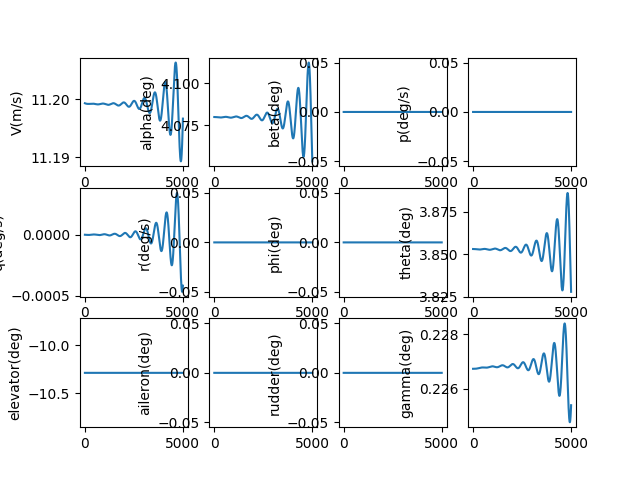

Data behind this chart, as committed beside it:
, V(m/s), alpha(deg), beta(deg), p(deg/s), q(deg/s), r(deg/s), phi(deg), theta(deg), elevator(deg), aileron(deg), rudder(deg), gamma(deg), pb, qc, rb, CD_act, CL_act, Cm_act, CY_act, Cr_act, Cn_act
1.0, 11.2, 4.08, 0.0, 0.0, -2.3664542017299034e-09, 0.0, 0.0, 3.853, -10.29, 0.0, 0.0, 0.2267, 0.0, -7.279422081867649e-09, 0.0, 0.04812, -0.003432, 0.1491, 0.0, 0.0, 0.0
2.0, 11.2, 4.08, 0.0, 0.0, -4.982028950515492e-09, 0.0, 0.0, 3.853, -10.29, 0.0, 0.0, 0.2267, 0.0, -1.5325162988018007e-08, 0.0, 0.04812, -0.003432, 0.1491, 0.0, 0.0, 0.0
3.0, 11.2, 4.08, 0.0, 0.0, -7.844136068830232e-09, 0.0, 0.0, 3.853, -10.29, 0.0, 0.0, 0.2267, 0.0, -2.412926153254256e-08, 0.0, 0.04812, -0.003432, 0.1491, 0.0, 0.0, 0.0
4.0, 11.2, 4.08, 0.0, 0.0, -1.0950177888348781e-08, 0.0, 0.0, 3.853, -10.29, 0.0, 0.0, 0.2267, 0.0, -3.368372732634662e-08, 0.0, 0.04812, -0.003432, 0.1491, 0.0, 0.0, 0.0
5.0, 11.2, 4.08, 0.0, 0.0, -1.4297547238925705e-08, 0.0, 0.0, 3.853, -10.29, 0.0, 0.0, 0.2267, 0.0, -4.398054074335687e-08, 0.0, 0.04812, -0.003432, 0.1491, 0.0, 0.0, 0.0
6.0, 11.2, 4.08, 0.0, 0.0, -1.7883627442697154e-08, 0.0, 0.0, 3.853, -10.29, 0.0, 0.0, 0.2267, 0.0, -5.501165290248531e-08, 0.0, 0.04812, -0.003432, 0.1491, 0.0, 0.0, 0.0
7.0, 11.2, 4.08, 0.0, 0.0, -2.1705792315018616e-08, 0.0, 0.0, 3.853, -10.29, 0.0, 0.0, 0.2267, 0.0, -6.676898567061959e-08, 0.0, 0.04812, -0.003432, 0.1491, 0.0, 0.0, 0.0
8.0, 11.2, 4.08, 0.0, 0.0, -2.5761406169159536e-08, 0.0, 0.0, 3.853, -10.29, 0.0, 0.0, 0.2267, 0.0, -7.924443167716766e-08, 0.0, 0.04812, -0.003432, 0.1491, 0.0, 0.0, 0.0
9.0, 11.2, 4.08, 0.0, 0.0, -3.004782382649448e-08, 0.0, 0.0, 3.853, -10.29, 0.0, 0.0, 0.2267, 0.0, -9.242985434550845e-08, 0.0, 0.04812, -0.003432, 0.1491, 0.0, 0.0, 0.0
10.0, 11.2, 4.08, 0.0, 0.0, -3.456239063274711e-08, 0.0, 0.0, 3.853, -10.29, 0.0, 0.0, 0.2267, 0.0, -1.0631708794305941e-07, 0.0, 0.04812, -0.003432, 0.1491, 0.0, 0.0, 0.0
11.0, 11.2, 4.08, 0.0, 0.0, -3.930244247802213e-08, 0.0, 0.0, 3.853, -10.29, 0.0, 0.0, 0.2267, 0.0, -1.2089793764299477e-07, 0.0, 0.04812, -0.003432, 0.1491, 0.0, 0.0, 0.0
12.0, 11.2, 4.08, 0.0, 0.0, -4.426530582418475e-08, 0.0, 0.0, 3.853, -10.29, 0.0, 0.0, 0.2267, 0.0, -1.3616417960856333e-07, 0.0, 0.04812, -0.003432, 0.1491, 0.0, 0.0, 0.0
13.0, 11.2, 4.08, 0.0, 0.0, -4.944829773458571e-08, 0.0, 0.0, 3.853, -10.29, 0.0, 0.0, 0.2267, 0.0, -1.5210756108461986e-07, 0.0, 0.04812, -0.003432, 0.1491, 0.0, 0.0, 0.0
14.0, 11.2, 4.08, 0.0, 0.0, -5.484872591184301e-08, 0.0, 0.0, 3.853, -10.29, 0.0, 0.0, 0.2267, 0.0, -1.687198005139382e-07, 0.0, 0.04812, -0.003432, 0.1491, 0.0, 0.0, 0.0
15.0, 11.2, 4.08, 0.0, 0.0, -6.046388873828167e-08, 0.0, 0.0, 3.853, -10.29, 0.0, 0.0, 0.2267, 0.0, -1.8599258766169896e-07, 0.0, 0.04812, -0.003432, 0.1491, 0.0, 0.0, 0.0
16.0, 11.2, 4.08, 0.0, 0.0, -6.629107532272462e-08, 0.0, 0.0, 3.853, -10.29, 0.0, 0.0, 0.2267, 0.0, -2.039175837595125e-07, 0.0, 0.04812, -0.003432, 0.1491, 0.0, 0.0, 0.0
17.0, 11.2, 4.08, 0.0, 0.0, -7.232756555185343e-08, 0.0, 0.0, 3.853, -10.29, 0.0, 0.0, 0.2267, 0.0, -2.2248642166349786e-07, 0.0, 0.04812, -0.003432, 0.1491, 0.0, 0.0, 0.0
18.0, 11.2, 4.08, 0.0, 0.0, -7.857063014669814e-08, 0.0, 0.0, 3.853, -10.29, 0.0, 0.0, 0.2267, 0.0, -2.416907060281376e-07, 0.0, 0.04812, -0.003432, 0.1491, 0.0, 0.0, 0.0
19.0, 11.2, 4.08, 0.0, 0.0, -8.50175307238665e-08, 0.0, 0.0, 3.853, -10.29, 0.0, 0.0, 0.2267, 0.0, -2.6152201349471084e-07, 0.0, 0.04812, -0.003432, 0.1491, 0.0, 0.0, 0.0
20.0, 11.2, 4.08, 0.0, 0.0, -9.166551986159609e-08, 0.0, 0.0, 3.853, -10.29, 0.0, 0.0, 0.2267, 0.0, -2.8197189289455987e-07, 0.0, 0.04812, -0.003432, 0.1491, 0.0, 0.0, 0.0
21.0, 11.2, 4.08, 0.0, 0.0, -9.851184117070028e-08, 0.0, 0.0, 3.853, -10.29, 0.0, 0.0, 0.2267, 0.0, -3.0303186546741054e-07, 0.0, 0.04812, -0.003432, 0.1491, 0.0, 0.0, 0.0
22.0, 11.2, 4.08, 0.0, 0.0, -1.0555372937135015e-07, 0.0, 0.0, 3.853, -10.29, 0.0, 0.0, 0.2267, 0.0, -3.2469342509764237e-07, 0.0, 0.04812, -0.003432, 0.1491, 0.0, 0.0, 0.0
23.0, 11.2, 4.08, 0.0, 0.0, -1.1278841037273253e-07, 0.0, 0.0, 3.853, -10.29, 0.0, 0.0, 0.2267, 0.0, -3.4694803855940575e-07, 0.0, 0.04812, -0.003432, 0.1491, 0.0, 0.0, 0.0
24.0, 11.2, 4.08, 0.0, 0.0, -1.202131013584867e-07, 0.0, 0.0, 3.853, -10.29, 0.0, 0.0, 0.2267, 0.0, -3.697871457795136e-07, 0.0, 0.04812, -0.003432, 0.1491, 0.0, 0.0, 0.0
25.0, 11.2, 4.08, 0.0, 0.0, -1.278250108781546e-07, 0.0, 0.0, 3.853, -10.29, 0.0, 0.0, 0.2267, 0.0, -3.9320216011882983e-07, 0.0, 0.04812, -0.003432, 0.1491, 0.0, 0.0, 0.0
26.0, 11.2, 4.08, 0.0, 0.0, -1.3562133894034848e-07, 0.0, 0.0, 3.853, -10.29, 0.0, 0.0, 0.2267, 0.0, -4.171844686589402e-07, 0.0, 0.04812, -0.003432, 0.1491, 0.0, 0.0, 0.0
27.0, 11.2, 4.08, 0.0, 0.0, -1.4359927711246876e-07, 0.0, 0.0, 3.853, -10.29, 0.0, 0.0, 0.2267, 0.0, -4.417254325089722e-07, 0.0, 0.04812, -0.003432, 0.1491, 0.0, 0.0, 0.0
28.0, 11.2, 4.08, 0.0, 0.0, -1.517560086254172e-07, 0.0, 0.0, 3.853, -10.29, 0.0, 0.0, 0.2267, 0.0, -4.6681638712777854e-07, 0.0, 0.04812, -0.003432, 0.1491, 0.0, 0.0, 0.0
29.0, 11.2, 4.08, 0.0, 0.0, -1.6008870848135291e-07, 0.0, 0.0, 3.853, -10.29, 0.0, 0.0, 0.2267, 0.0, -4.924486426554813e-07, 0.0, 0.04812, -0.003432, 0.1491, 0.0, 0.0, 0.0
30.0, 11.2, 4.08, 0.0, 0.0, -1.6859454356773875e-07, 0.0, 0.0, 3.853, -10.29, 0.0, 0.0, 0.2267, 0.0, -5.186134842643646e-07, 0.0, 0.04812, -0.003432, 0.1491, 0.0, 0.0, 0.0
31.0, 11.2, 4.08, 0.0, 0.0, -1.772706727733229e-07, 0.0, 0.0, 3.853, -10.29, 0.0, 0.0, 0.2267, 0.0, -5.453021725157205e-07, 0.0, 0.04812, -0.003432, 0.1491, 0.0, 0.0, 0.0
32.0, 11.2, 4.08, 0.0, 0.0, -1.8611424711115136e-07, 0.0, 0.0, 3.853, -10.29, 0.0, 0.0, 0.2267, 0.0, -5.725059437383202e-07, 0.0, 0.04812, -0.003432, 0.1491, 0.0, 0.0, 0.0
33.0, 11.2, 4.08, 0.0, 0.0, -1.9512240984485165e-07, 0.0, 0.0, 3.853, -10.29, 0.0, 0.0, 0.2267, 0.0, -6.002160104169486e-07, 0.0, 0.04812, -0.003432, 0.1491, 0.0, 0.0, 0.0
34.0, 11.2, 4.08, 0.0, 0.0, -2.0429229661913034e-07, 0.0, 0.0, 3.853, -10.29, 0.0, 0.0, 0.2267, 0.0, -6.284235615939008e-07, 0.0, 0.04812, -0.003432, 0.1491, 0.0, 0.0, 0.0
35.0, 11.2, 4.08, 0.0, 0.0, -2.1362103559415573e-07, 0.0, 0.0, 3.853, -10.29, 0.0, 0.0, 0.2267, 0.0, -6.571197632824278e-07, 0.0, 0.04812, -0.003432, 0.1491, 0.0, 0.0, 0.0
36.0, 11.2, 4.08, 0.0, 0.0, -2.2310574758570192e-07, 0.0, 0.0, 3.853, -10.29, 0.0, 0.0, 0.2267, 0.0, -6.86295758897906e-07, 0.0, 0.04812, -0.003432, 0.1491, 0.0, 0.0, 0.0
37.0, 11.2, 4.08, 0.0, 0.0, -2.3274354620830558e-07, 0.0, 0.0, 3.853, -10.29, 0.0, 0.0, 0.2267, 0.0, -7.159426696982723e-07, 0.0, 0.04812, -0.003432, 0.1491, 0.0, 0.0, 0.0
38.0, 11.2, 4.08, 0.0, 0.0, -2.425315380220497e-07, 0.0, 0.0, 3.853, -10.29, 0.0, 0.0, 0.2267, 0.0, -7.460515952356169e-07, 0.0, 0.04812, -0.003432, 0.1491, 0.0, 0.0, 0.0
39.0, 11.2, 4.08, 0.0, 0.0, -2.5246682268554955e-07, 0.0, 0.0, 3.853, -10.29, 0.0, 0.0, 0.2267, 0.0, -7.766136138268534e-07, 0.0, 0.04812, -0.003432, 0.1491, 0.0, 0.0, 0.0
40.0, 11.2, 4.08, 0.0, 0.0, -2.6254649311172827e-07, 0.0, 0.0, 3.853, -10.29, 0.0, 0.0, 0.2267, 0.0, -8.076197830329706e-07, 0.0, 0.04812, -0.003432, 0.1491, 0.0, 0.0, 0.0
41.0, 11.2, 4.08, 0.0, 0.0, -2.72767635626302e-07, 0.0, 0.0, 3.853, -10.29, 0.0, 0.0, 0.2267, 0.0, -8.390611401466193e-07, 0.0, 0.04812, -0.003432, 0.1491, 0.0, 0.0, 0.0
42.0, 11.2, 4.08, 0.0, 0.0, -2.8312733013300145e-07, 0.0, 0.0, 3.853, -10.29, 0.0, 0.0, 0.2267, 0.0, -8.709287027004186e-07, 0.0, 0.04812, -0.003432, 0.1491, 0.0, 0.0, 0.0
43.0, 11.2, 4.08, 0.0, 0.0, -2.9362265028114954e-07, 0.0, 0.0, 3.853, -10.29, 0.0, 0.0, 0.2267, 0.0, -9.032134689825124e-07, 0.0, 0.04812, -0.003432, 0.1491, 0.0, 0.0, 0.0
44.0, 11.2, 4.08, 0.0, 0.0, -3.042506636372178e-07, 0.0, 0.0, 3.853, -10.29, 0.0, 0.0, 0.2267, 0.0, -9.359064185643635e-07, 0.0, 0.04812, -0.003432, 0.1491, 0.0, 0.0, 0.0
45.0, 11.2, 4.08, 0.0, 0.0, -3.1500843185993986e-07, 0.0, 0.0, 3.853, -10.29, 0.0, 0.0, 0.2267, 0.0, -9.689985128394887e-07, 0.0, 0.04812, -0.003432, 0.1491, 0.0, 0.0, 0.0
46.0, 11.2, 4.08, 0.0, 0.0, -3.2589301088136465e-07, 0.0, 0.0, 3.853, -10.29, 0.0, 0.0, 0.2267, 0.0, -1.0024806955804665e-06, 0.0, 0.04812, -0.003432, 0.1491, 0.0, 0.0, 0.0
47.0, 11.2, 4.08, 0.0, 0.0, -3.369014510882208e-07, 0.0, 0.0, 3.853, -10.29, 0.0, 0.0, 0.2267, 0.0, -1.0363438934969013e-06, 0.0, 0.04812, -0.003432, 0.1491, 0.0, 0.0, 0.0
48.0, 11.2, 4.08, 0.0, 0.0, -3.480307975098247e-07, 0.0, 0.0, 3.853, -10.29, 0.0, 0.0, 0.2267, 0.0, -1.0705790168135172e-06, 0.0, 0.04812, -0.003432, 0.1491, 0.0, 0.0, 0.0
49.0, 11.2, 4.08, 0.0, 0.0, -3.5927809000917065e-07, 0.0, 0.0, 3.853, -10.29, 0.0, 0.0, 0.2267, 0.0, -1.105176959858038e-06, 0.0, 0.04812, -0.003432, 0.1491, 0.0, 0.0, 0.0
50.0, 11.2, 4.08, 0.0, 0.0, -3.7064036347588586e-07, 0.0, 0.0, 3.853, -10.29, 0.0, 0.0, 0.2267, 0.0, -1.1401286016548073e-06, 0.0, 0.04812, -0.003432, 0.1491, 0.0, 0.0, 0.0
51.0, 11.2, 4.08, 0.0, 0.0, -3.8211464802491415e-07, 0.0, 0.0, 3.853, -10.29, 0.0, 0.0, 0.2267, 0.0, -1.1754248065360272e-06, 0.0, 0.04812, -0.003432, 0.1491, 0.0, 0.0, 0.0
52.0, 11.2, 4.08, 0.0, 0.0, -3.9369796919852655e-07, 0.0, 0.0, 3.853, -10.29, 0.0, 0.0, 0.2267, 0.0, -1.2110564247632341e-06, 0.0, 0.04812, -0.003432, 0.1491, 0.0, 0.0, 0.0
53.0, 11.2, 4.08, 0.0, 0.0, -4.0538734817041077e-07, 0.0, 0.0, 3.853, -10.29, 0.0, 0.0, 0.2267, 0.0, -1.2470142931551658e-06, 0.0, 0.04812, -0.003432, 0.1491, 0.0, 0.0, 0.0
54.0, 11.2, 4.08, 0.0, 0.0, -4.1717980195339985e-07, 0.0, 0.0, 3.853, -10.29, 0.0, 0.0, 0.2267, 0.0, -1.2832892357268276e-06, 0.0, 0.04812, -0.003432, 0.1491, 0.0, 0.0, 0.0
55.0, 11.2, 4.08, 0.0, 0.0, -4.290723436125232e-07, 0.0, 0.0, 3.853, -10.29, 0.0, 0.0, 0.2267, 0.0, -1.3198720643449262e-06, 0.0, 0.04812, -0.003432, 0.1491, 0.0, 0.0, 0.0
56.0, 11.2, 4.08, 0.0, 0.0, -4.410619824801441e-07, 0.0, 0.0, 3.853, -10.29, 0.0, 0.0, 0.2267, 0.0, -1.356753579389726e-06, 0.0, 0.04812, -0.003432, 0.1491, 0.0, 0.0, 0.0
57.0, 11.2, 4.08, 0.0, 0.0, -4.5314572437348065e-07, 0.0, 0.0, 3.853, -10.29, 0.0, 0.0, 0.2267, 0.0, -1.3939245704242338e-06, 0.0, 0.04812, -0.003432, 0.1491, 0.0, 0.0, 0.0
58.0, 11.2, 4.08, 0.0, 0.0, -4.6532057181678704e-07, 0.0, 0.0, 3.853, -10.29, 0.0, 0.0, 0.2267, 0.0, -1.4313758168777217e-06, 0.0, 0.04812, -0.003432, 0.1491, 0.0, 0.0, 0.0
59.0, 11.2, 4.08, 0.0, 0.0, -4.775835242657428e-07, 0.0, 0.0, 3.853, -10.29, 0.0, 0.0, 0.2267, 0.0, -1.469098088736042e-06, 0.0, 0.04812, -0.003432, 0.1491, 0.0, 0.0, 0.0
60.0, 11.2, 4.08, 0.0, 0.0, -4.899315783372487e-07, 0.0, 0.0, 3.853, -10.29, 0.0, 0.0, 0.2267, 0.0, -1.5070821472485716e-06, 0.0, 0.04812, -0.003432, 0.1491, 0.0, 0.0, 0.0
... 4,940 more rows
